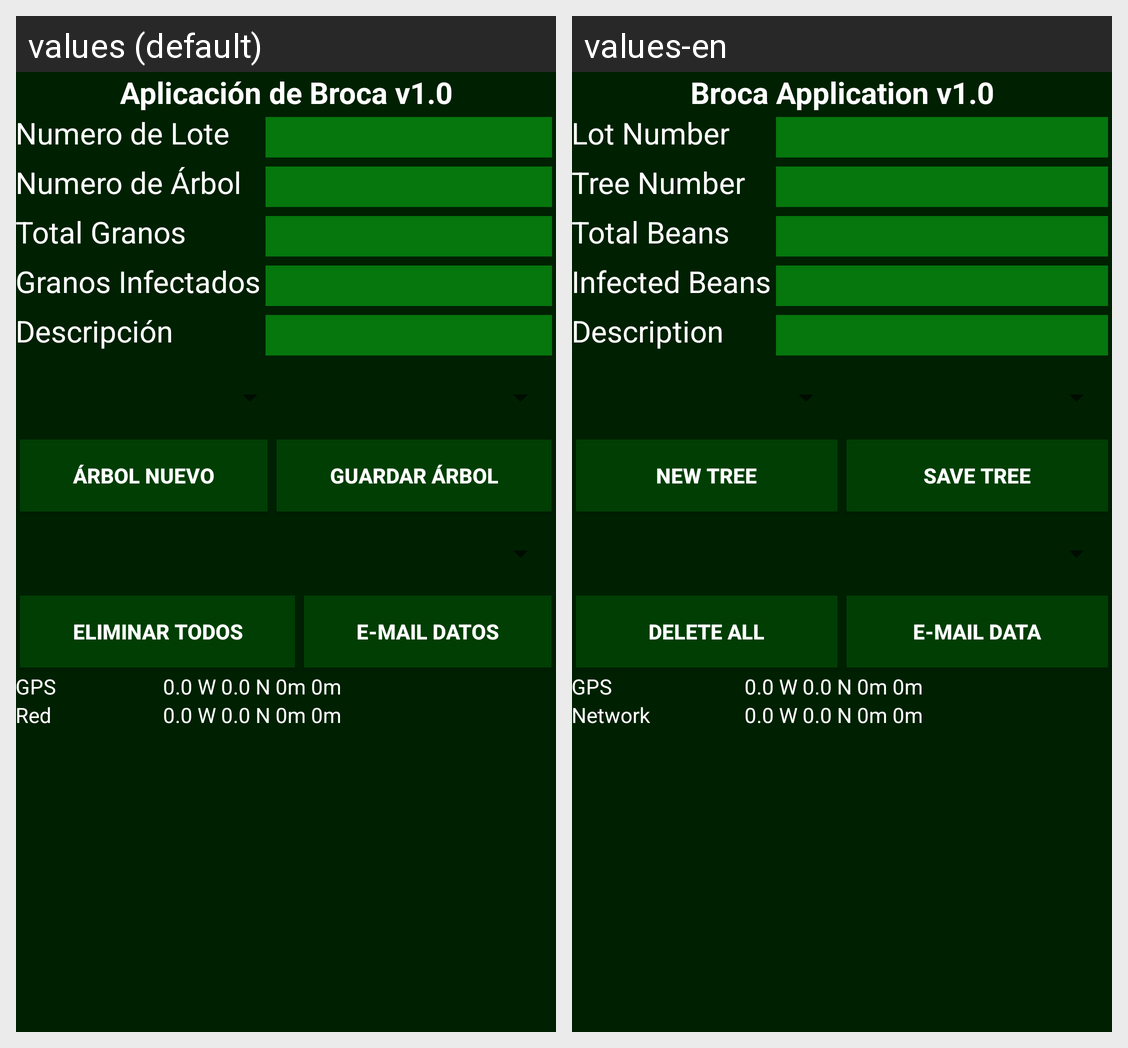

The same Android screen rendered under two of its app's locales, left to right. List the strings drawn on it with the default value and each locale's translation.
Android screen res/layout/activity_brocatraka.xml rendered under 2 locales, left to right: values (default), values-en. Device: Nexus 5 (rendered at 1080×1920; each locale shown at half size, 540×960, under a caption strip naming it); theme AppTheme.
Strings drawn on this screen, with the default value and each locale's value (text and hints the layout hard-codes, and strings that could not be matched under every locale, appear in the picture but are not listed):

title
  values: Aplicación de Broca v1.0
  values-en: Broca Application v1.0

lotNumPrompt
  values: Numero de Lote
  values-en: Lot Number

bagNumPrompt
  values: Numero de Árbol
  values-en: Tree Number

totalNumPrompt
  values: Total Granos
  values-en: Total Beans

numInfectedPrompt
  values: Granos Infectados
  values-en: Infected Beans

descriptionPrompt
  values: Descripción
  values-en: Description

newTree
  values: Árbol Nuevo
  values-en: New Tree

saveTree
  values: Guardar Árbol
  values-en: Save Tree

clearButton
  values: Eliminar Todos
  values-en: Delete All

emailButton
  values: E-Mail Datos
  values-en: E-Mail Data

gpsPosition
  values: GPS
  values-en: GPS

zero
  values: 0.0 W 0.0 N 0m 0m
  values-en: 0.0 W 0.0 N 0m 0m

networkPosition
  values: Red
  values-en: Network
